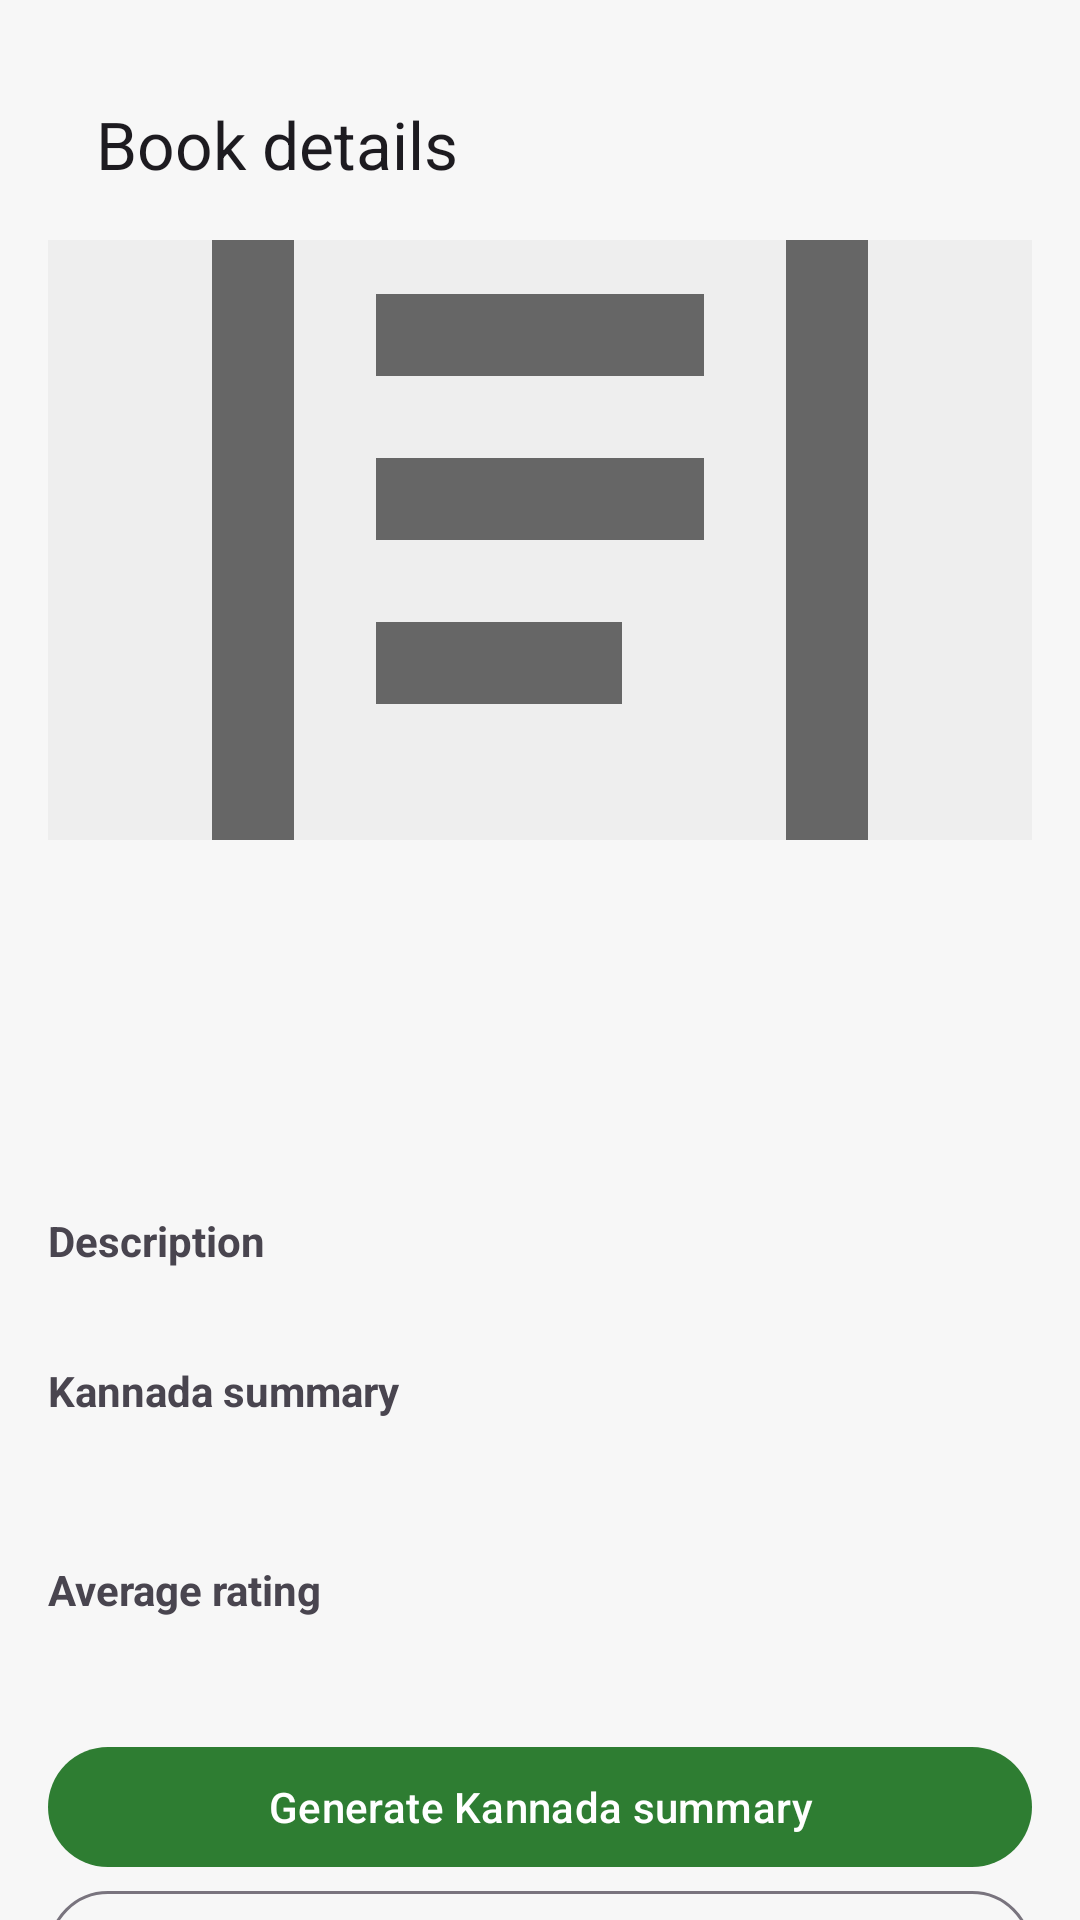

Android layout source for this screen:
<!-- AndroidManifest.xml: application theme Theme.NammaPustaka -->
<!-- res/layout/fragment_book_detail.xml -->
<?xml version="1.0" encoding="utf-8"?>
<androidx.core.widget.NestedScrollView xmlns:android="http://schemas.android.com/apk/res/android"
    xmlns:app="http://schemas.android.com/apk/res-auto"
    android:layout_width="match_parent"
    android:layout_height="match_parent">

    <LinearLayout
        android:layout_width="match_parent"
        android:layout_height="wrap_content"
        android:orientation="vertical"
        android:padding="16dp">

        <com.google.android.material.appbar.MaterialToolbar
            android:id="@+id/toolbar"
            android:layout_width="match_parent"
            android:layout_height="?attr/actionBarSize"
            app:navigationIcon="@drawable/ic_arrow_back_24"
            app:title="@string/book_details" />

        <ImageView
            android:id="@+id/ivCover"
            android:layout_width="match_parent"
            android:layout_height="200dp"
            android:background="#EEEEEE"
            android:contentDescription="@null"
            android:scaleType="centerCrop"
            android:src="@drawable/ic_book_24" />

        <TextView
            android:id="@+id/tvTitle"
            android:layout_width="match_parent"
            android:layout_height="wrap_content"
            android:layout_marginTop="12dp"
            android:textAppearance="?attr/textAppearanceHeadlineSmall" />

        <TextView
            android:id="@+id/tvAuthor"
            android:layout_width="match_parent"
            android:layout_height="wrap_content"
            android:textAppearance="?attr/textAppearanceBodyLarge" />

        <TextView
            android:id="@+id/tvCategory"
            android:layout_width="wrap_content"
            android:layout_height="wrap_content"
            android:layout_marginTop="4dp" />

        <TextView
            android:id="@+id/tvAvailability"
            android:layout_width="wrap_content"
            android:layout_height="wrap_content"
            android:layout_marginTop="4dp"
            android:textStyle="bold" />

        <TextView
            android:layout_width="wrap_content"
            android:layout_height="wrap_content"
            android:layout_marginTop="12dp"
            android:text="@string/description"
            android:textStyle="bold" />

        <TextView
            android:id="@+id/tvDescription"
            android:layout_width="match_parent"
            android:layout_height="wrap_content"
            android:textAppearance="?attr/textAppearanceBodyMedium" />

        <TextView
            android:layout_width="wrap_content"
            android:layout_height="wrap_content"
            android:layout_marginTop="12dp"
            android:text="@string/kannada_summary"
            android:textStyle="bold" />

        <TextView
            android:id="@+id/tvDifficulty"
            android:layout_width="match_parent"
            android:layout_height="wrap_content"
            android:textAppearance="?attr/textAppearanceBodySmall" />

        <TextView
            android:id="@+id/tvSummary"
            android:layout_width="match_parent"
            android:layout_height="wrap_content"
            android:textAppearance="?attr/textAppearanceBodyMedium" />

        <TextView
            android:layout_width="wrap_content"
            android:layout_height="wrap_content"
            android:layout_marginTop="12dp"
            android:text="@string/rating_avg"
            android:textStyle="bold" />

        <TextView
            android:id="@+id/tvAvgRating"
            android:layout_width="wrap_content"
            android:layout_height="wrap_content" />

        <androidx.recyclerview.widget.RecyclerView
            android:id="@+id/rvReviews"
            android:layout_width="match_parent"
            android:layout_height="wrap_content"
            android:nestedScrollingEnabled="false"
            android:paddingTop="8dp" />

        <com.google.android.material.button.MaterialButton
            android:id="@+id/btnGenerateSummary"
            android:layout_width="match_parent"
            android:layout_height="wrap_content"
            android:layout_marginTop="12dp"
            android:text="@string/generate_kannada_summary" />

        <com.google.android.material.button.MaterialButton
            android:id="@+id/btnReserve"
            style="@style/Widget.Material3.Button.OutlinedButton"
            android:layout_width="match_parent"
            android:layout_height="wrap_content"
            android:text="@string/reserve_book" />

        <com.google.android.material.button.MaterialButton
            android:id="@+id/btnReview"
            style="@style/Widget.Material3.Button.OutlinedButton"
            android:layout_width="match_parent"
            android:layout_height="wrap_content"
            android:text="@string/review_book" />

        <com.google.android.material.button.MaterialButton
            android:id="@+id/btnEdit"
            style="@style/Widget.Material3.Button.OutlinedButton"
            android:layout_width="match_parent"
            android:layout_height="wrap_content"
            android:text="@string/edit_book"
            android:visibility="gone" />

        <com.google.android.material.button.MaterialButton
            android:id="@+id/btnDelete"
            style="@style/Widget.Material3.Button.OutlinedButton"
            android:layout_width="match_parent"
            android:layout_height="wrap_content"
            android:text="@string/delete_book"
            android:visibility="gone" />

        <ProgressBar
            android:id="@+id/progress"
            style="?android:attr/progressBarStyleLarge"
            android:layout_width="wrap_content"
            android:layout_height="wrap_content"
            android:layout_gravity="center_horizontal"
            android:layout_marginTop="8dp"
            android:visibility="gone" />
    </LinearLayout>
</androidx.core.widget.NestedScrollView>
<!-- resources referenced by this layout -->
<resources>
  <!-- drawable ic_book_24 (drawable) -->
  <vector xmlns:android="http://schemas.android.com/apk/res/android"
      android:width="24dp"
      android:height="24dp"
      android:viewportWidth="24"
      android:viewportHeight="24">
      <path
          android:fillColor="#666666"
          android:pathData="M18,2H6A2,2 0,0 0,4 4v16a2,2 0,0 0,2 2h12a2,2 0,0 0,2 -2V4a2,2 0,0 0,-2 -2zm0,18H6V4h12v16z" />
      <path
          android:fillColor="#666666"
          android:pathData="M8,6h8v2H8zM8,10h8v2H8zM8,14h6v2H8z" />
  </vector>
  <string name="book_details">Book details</string>
  <string name="delete_book">Delete book</string>
  <string name="description">Description</string>
  <string name="edit_book">Edit book</string>
  <string name="generate_kannada_summary">Generate Kannada summary</string>
  <string name="kannada_summary">Kannada summary</string>
  <string name="rating_avg">Average rating</string>
  <string name="reserve_book">Reserve book</string>
  <string name="review_book">Review book</string>
  <style name="Theme.NammaPustaka" parent="Theme.Material3.DayNight.NoActionBar">
          <item name="colorPrimary">@color/np_primary</item>
          <item name="colorOnPrimary">@color/np_on_primary</item>
          <item name="colorSecondary">@color/np_secondary</item>
          <item name="colorOnSecondary">@color/np_on_secondary</item>
          <item name="android:colorBackground">@color/np_background</item>
          <item name="colorSurface">@color/np_surface</item>
          <item name="colorError">@color/np_error</item>
          <item name="android:statusBarColor" tools:targetApi="l">@color/np_primary</item>
      </style>
  <color name="np_primary">#2E7D32</color>
  <color name="np_on_primary">#FFFFFF</color>
  <color name="np_secondary">#1565C0</color>
  <color name="np_on_secondary">#FFFFFF</color>
  <color name="np_background">#F7F7F7</color>
  <color name="np_surface">#FFFFFF</color>
  <color name="np_error">#B00020</color>
</resources>
